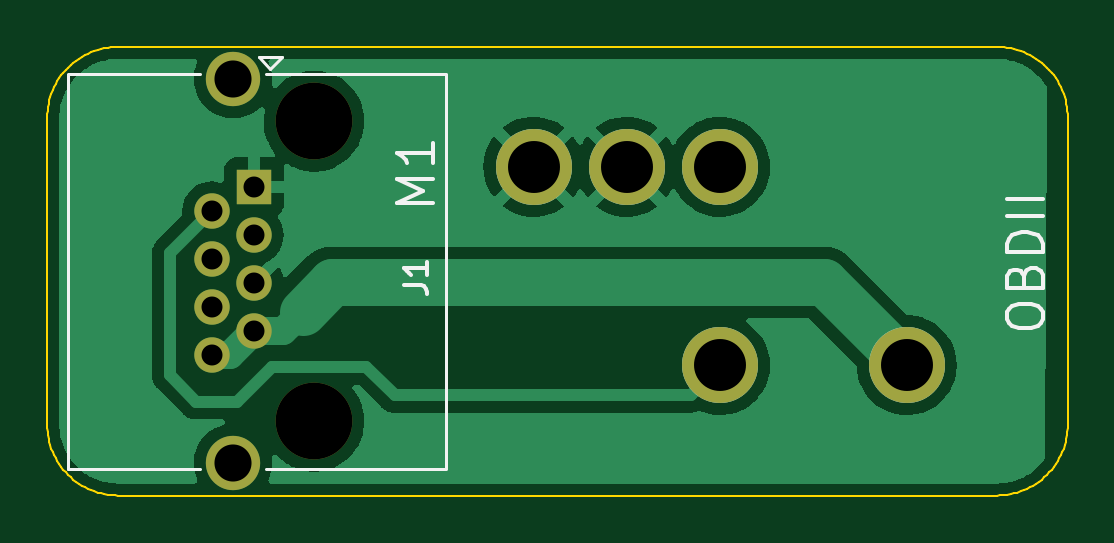
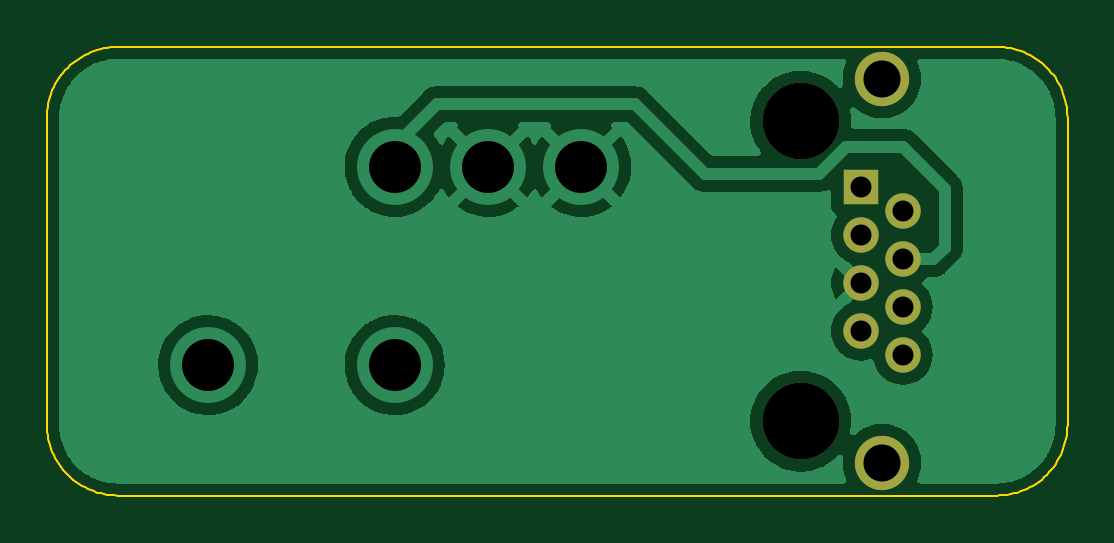
Circuit board: 12 layer files. Board 43.2 x 19.0 mm.
- bottom_copper: OpenOBDPower-CuBottom.gbr (46308 bytes)
- top_copper: OpenOBDPower-CuTop.gbr (41636 bytes)
- outline: OpenOBDPower-EdgeCuts.gbr (3884 bytes)
- bottom_mask: OpenOBDPower-MaskBottom.gbr (895 bytes)
- top_mask: OpenOBDPower-MaskTop.gbr (1063 bytes)
- drill: OpenOBDPower-NPTH.drl (380 bytes)
- drill: OpenOBDPower-PTH.drl (701 bytes)
- paste: OpenOBDPower-PasteBottom.gbr (463 bytes)
- paste: OpenOBDPower-PasteTop.gbr (631 bytes)
- bottom_silk: OpenOBDPower-SilkBottom.gbr (898 bytes)
- top_silk: OpenOBDPower-SilkTop.gbr (3718 bytes)
- inner_copper: OpenOBDPower-VScore.gbr (439 bytes)

=== bottom_copper: OpenOBDPower-CuBottom.gbr (46308 bytes, source omitted) ===
=== top_copper: OpenOBDPower-CuTop.gbr (41636 bytes, source omitted) ===
=== outline: OpenOBDPower-EdgeCuts.gbr ===
%TF.GenerationSoftware,KiCad,Pcbnew,(6.0.5-0)*%
%TF.CreationDate,2022-08-12T15:30:33+02:00*%
%TF.ProjectId,OpenOBDPower,4f70656e-4f42-4445-906f-7765722e6b69,rev?*%
%TF.SameCoordinates,Original*%
%TF.FileFunction,Profile,NP*%
%FSLAX46Y46*%
G04 Gerber Fmt 4.6, Leading zero omitted, Abs format (unit mm)*
G04 Created by KiCad (PCBNEW (6.0.5-0)) date 2022-08-12 15:30:33*
%MOMM*%
%LPD*%
G01*
G04 APERTURE LIST*
%TA.AperFunction,Profile*%
%ADD10C,0.100000*%
%TD*%
G04 APERTURE END LIST*
D10*
X157868761Y-89993686D02*
X158016512Y-90004679D01*
X158163007Y-90022876D01*
X158308002Y-90048176D01*
X158451249Y-90080476D01*
X158592502Y-90119674D01*
X158731517Y-90165670D01*
X158868047Y-90218360D01*
X159001846Y-90277644D01*
X159132669Y-90343418D01*
X159260268Y-90415582D01*
X159384399Y-90494034D01*
X159504816Y-90578671D01*
X159621272Y-90669392D01*
X159733522Y-90766095D01*
X159841320Y-90868678D01*
X159943902Y-90976476D01*
X160040605Y-91088725D01*
X160131326Y-91205181D01*
X160215963Y-91325598D01*
X160294415Y-91449728D01*
X160366579Y-91577328D01*
X160432354Y-91708150D01*
X160491638Y-91841949D01*
X160544328Y-91978479D01*
X160590324Y-92117494D01*
X160629523Y-92258748D01*
X160661823Y-92401995D01*
X160687123Y-92546990D01*
X160705321Y-92693486D01*
X160716314Y-92841238D01*
X160720001Y-92989999D01*
X160720001Y-105989999D01*
X160716314Y-106138760D01*
X160705321Y-106286512D01*
X160687123Y-106433008D01*
X160661823Y-106578003D01*
X160629523Y-106721250D01*
X160590324Y-106862504D01*
X160544328Y-107001519D01*
X160491638Y-107138049D01*
X160432354Y-107271847D01*
X160366579Y-107402669D01*
X160294415Y-107530269D01*
X160215963Y-107654399D01*
X160131326Y-107774816D01*
X160040605Y-107891272D01*
X159943902Y-108003521D01*
X159841320Y-108111319D01*
X159733522Y-108213902D01*
X159621272Y-108310605D01*
X159504816Y-108401326D01*
X159384399Y-108485963D01*
X159260268Y-108564415D01*
X159132669Y-108636579D01*
X159001846Y-108702353D01*
X158868047Y-108761637D01*
X158731517Y-108814327D01*
X158592502Y-108860323D01*
X158451249Y-108899521D01*
X158308002Y-108931821D01*
X158163007Y-108957121D01*
X158016512Y-108975318D01*
X157868761Y-108986311D01*
X157720001Y-108989998D01*
X120520000Y-108989998D01*
X120371239Y-108986311D01*
X120223487Y-108975318D01*
X120076991Y-108957121D01*
X119931996Y-108931821D01*
X119788749Y-108899521D01*
X119647495Y-108860323D01*
X119508480Y-108814327D01*
X119371950Y-108761637D01*
X119238151Y-108702353D01*
X119107329Y-108636579D01*
X118979729Y-108564415D01*
X118855599Y-108485963D01*
X118735182Y-108401326D01*
X118618727Y-108310605D01*
X118506477Y-108213902D01*
X118398680Y-108111319D01*
X118296097Y-108003521D01*
X118199394Y-107891272D01*
X118108672Y-107774816D01*
X118024035Y-107654399D01*
X117945584Y-107530269D01*
X117873420Y-107402669D01*
X117807645Y-107271847D01*
X117748361Y-107138048D01*
X117695671Y-107001518D01*
X117649675Y-106862503D01*
X117610477Y-106721249D01*
X117578177Y-106578002D01*
X117552877Y-106433007D01*
X117534680Y-106286511D01*
X117523687Y-106138759D01*
X117520000Y-105989997D01*
X117520000Y-92989999D01*
X117523687Y-92841238D01*
X117534680Y-92693486D01*
X117552877Y-92546990D01*
X117578177Y-92401995D01*
X117610477Y-92258748D01*
X117649676Y-92117494D01*
X117695671Y-91978479D01*
X117748361Y-91841949D01*
X117807645Y-91708150D01*
X117873420Y-91577328D01*
X117945584Y-91449728D01*
X118024035Y-91325598D01*
X118108672Y-91205181D01*
X118199393Y-91088725D01*
X118296096Y-90976476D01*
X118398679Y-90868678D01*
X118506477Y-90766095D01*
X118618726Y-90669392D01*
X118735182Y-90578671D01*
X118855598Y-90494034D01*
X118979729Y-90415582D01*
X119107328Y-90343418D01*
X119238151Y-90277644D01*
X119371950Y-90218360D01*
X119508479Y-90165670D01*
X119647494Y-90119675D01*
X119788749Y-90080476D01*
X119931996Y-90048176D01*
X120076991Y-90022877D01*
X120223487Y-90004680D01*
X120371239Y-89993687D01*
X120520000Y-89990000D01*
X157720001Y-89989999D01*
X157868761Y-89993686D01*
M02*

=== bottom_mask: OpenOBDPower-MaskBottom.gbr ===
%TF.GenerationSoftware,KiCad,Pcbnew,(6.0.5-0)*%
%TF.CreationDate,2022-08-12T15:30:33+02:00*%
%TF.ProjectId,OpenOBDPower,4f70656e-4f42-4445-906f-7765722e6b69,rev?*%
%TF.SameCoordinates,Original*%
%TF.FileFunction,Soldermask,Bot*%
%TF.FilePolarity,Negative*%
%FSLAX46Y46*%
G04 Gerber Fmt 4.6, Leading zero omitted, Abs format (unit mm)*
G04 Created by KiCad (PCBNEW (6.0.5-0)) date 2022-08-12 15:30:33*
%MOMM*%
%LPD*%
G01*
G04 APERTURE LIST*
%ADD10C,3.250000*%
%ADD11R,1.500000X1.500000*%
%ADD12C,1.500000*%
%ADD13C,2.300000*%
G04 APERTURE END LIST*
D10*
%TO.C,J1*%
X128810000Y-105840000D03*
X128810000Y-93140000D03*
D11*
X126270000Y-95930000D03*
D12*
X124490000Y-96946000D03*
X126270000Y-97962000D03*
X124490000Y-98978000D03*
X126270000Y-99994000D03*
X124490000Y-101010000D03*
X126270000Y-102026000D03*
X124490000Y-103042000D03*
D13*
X125380000Y-107620000D03*
X125380000Y-91360000D03*
%TD*%
M02*

=== top_mask: OpenOBDPower-MaskTop.gbr ===
%TF.GenerationSoftware,KiCad,Pcbnew,(6.0.5-0)*%
%TF.CreationDate,2022-08-12T15:30:33+02:00*%
%TF.ProjectId,OpenOBDPower,4f70656e-4f42-4445-906f-7765722e6b69,rev?*%
%TF.SameCoordinates,Original*%
%TF.FileFunction,Soldermask,Top*%
%TF.FilePolarity,Negative*%
%FSLAX46Y46*%
G04 Gerber Fmt 4.6, Leading zero omitted, Abs format (unit mm)*
G04 Created by KiCad (PCBNEW (6.0.5-0)) date 2022-08-12 15:30:33*
%MOMM*%
%LPD*%
G01*
G04 APERTURE LIST*
%ADD10C,3.215640*%
%ADD11C,3.250000*%
%ADD12R,1.500000X1.500000*%
%ADD13C,1.500000*%
%ADD14C,2.300000*%
G04 APERTURE END LIST*
D10*
%TO.C,M1*%
X138105200Y-95070000D03*
X142052360Y-95070000D03*
X146002060Y-95070000D03*
X146002060Y-103469780D03*
X153904000Y-103469780D03*
%TD*%
D11*
%TO.C,J1*%
X128810000Y-105840000D03*
X128810000Y-93140000D03*
D12*
X126270000Y-95930000D03*
D13*
X124490000Y-96946000D03*
X126270000Y-97962000D03*
X124490000Y-98978000D03*
X126270000Y-99994000D03*
X124490000Y-101010000D03*
X126270000Y-102026000D03*
X124490000Y-103042000D03*
D14*
X125380000Y-107620000D03*
X125380000Y-91360000D03*
%TD*%
M02*

=== drill: OpenOBDPower-NPTH.drl ===
M48
; DRILL file {KiCad (6.0.5-0)} date 2022 August 12, Friday 15:30:33
; FORMAT={-:-/ absolute / inch / decimal}
; #@! TF.CreationDate,2022-08-12T15:30:33+02:00
; #@! TF.GenerationSoftware,Kicad,Pcbnew,(6.0.5-0)
; #@! TF.FileFunction,NonPlated,1,2,NPTH
FMAT,2
INCH
; #@! TA.AperFunction,NonPlated,NPTH,ComponentDrill
T1C0.1280
%
G90
G05
T1
X5.0713Y-3.6669
X5.0713Y-4.1669
T0
M30

=== drill: OpenOBDPower-PTH.drl ===
M48
; DRILL file {KiCad (6.0.5-0)} date 2022 August 12, Friday 15:30:33
; FORMAT={-:-/ absolute / inch / decimal}
; #@! TF.CreationDate,2022-08-12T15:30:33+02:00
; #@! TF.GenerationSoftware,Kicad,Pcbnew,(6.0.5-0)
; #@! TF.FileFunction,Plated,1,2,PTH
FMAT,2
INCH
; #@! TA.AperFunction,Plated,PTH,ComponentDrill
T1C0.0350
; #@! TA.AperFunction,Plated,PTH,ComponentDrill
T2C0.0618
; #@! TA.AperFunction,Plated,PTH,ComponentDrill
T3C0.0866
%
G90
G05
T1
X4.9012Y-3.8168
X4.9012Y-3.8968
X4.9012Y-3.9768
X4.9012Y-4.0568
X4.9713Y-3.7768
X4.9713Y-3.8568
X4.9713Y-3.9368
X4.9713Y-4.0168
T2
X4.9362Y-3.5969
X4.9362Y-4.237
T3
X5.4372Y-3.7429
X5.5926Y-3.7429
X5.7481Y-3.7429
X5.7481Y-4.0736
X6.0592Y-4.0736
T0
M30

=== paste: OpenOBDPower-PasteBottom.gbr ===
%TF.GenerationSoftware,KiCad,Pcbnew,(6.0.5-0)*%
%TF.CreationDate,2022-08-12T15:30:33+02:00*%
%TF.ProjectId,OpenOBDPower,4f70656e-4f42-4445-906f-7765722e6b69,rev?*%
%TF.SameCoordinates,Original*%
%TF.FileFunction,Paste,Bot*%
%TF.FilePolarity,Positive*%
%FSLAX46Y46*%
G04 Gerber Fmt 4.6, Leading zero omitted, Abs format (unit mm)*
G04 Created by KiCad (PCBNEW (6.0.5-0)) date 2022-08-12 15:30:33*
%MOMM*%
%LPD*%
G01*
G04 APERTURE LIST*
G04 APERTURE END LIST*
M02*

=== paste: OpenOBDPower-PasteTop.gbr ===
%TF.GenerationSoftware,KiCad,Pcbnew,(6.0.5-0)*%
%TF.CreationDate,2022-08-12T15:30:33+02:00*%
%TF.ProjectId,OpenOBDPower,4f70656e-4f42-4445-906f-7765722e6b69,rev?*%
%TF.SameCoordinates,Original*%
%TF.FileFunction,Paste,Top*%
%TF.FilePolarity,Positive*%
%FSLAX46Y46*%
G04 Gerber Fmt 4.6, Leading zero omitted, Abs format (unit mm)*
G04 Created by KiCad (PCBNEW (6.0.5-0)) date 2022-08-12 15:30:33*
%MOMM*%
%LPD*%
G01*
G04 APERTURE LIST*
%ADD10C,3.215640*%
G04 APERTURE END LIST*
D10*
%TO.C,M1*%
X138105200Y-95070000D03*
X142052360Y-95070000D03*
X146002060Y-95070000D03*
X146002060Y-103469780D03*
X153904000Y-103469780D03*
%TD*%
M02*

=== bottom_silk: OpenOBDPower-SilkBottom.gbr ===
%TF.GenerationSoftware,KiCad,Pcbnew,(6.0.5-0)*%
%TF.CreationDate,2022-08-12T15:30:33+02:00*%
%TF.ProjectId,OpenOBDPower,4f70656e-4f42-4445-906f-7765722e6b69,rev?*%
%TF.SameCoordinates,Original*%
%TF.FileFunction,Legend,Bot*%
%TF.FilePolarity,Positive*%
%FSLAX46Y46*%
G04 Gerber Fmt 4.6, Leading zero omitted, Abs format (unit mm)*
G04 Created by KiCad (PCBNEW (6.0.5-0)) date 2022-08-12 15:30:33*
%MOMM*%
%LPD*%
G01*
G04 APERTURE LIST*
%ADD10C,3.250000*%
%ADD11R,1.500000X1.500000*%
%ADD12C,1.500000*%
%ADD13C,2.300000*%
G04 APERTURE END LIST*
%LPC*%
D10*
%TO.C,J1*%
X128810000Y-105840000D03*
X128810000Y-93140000D03*
D11*
X126270000Y-95930000D03*
D12*
X124490000Y-96946000D03*
X126270000Y-97962000D03*
X124490000Y-98978000D03*
X126270000Y-99994000D03*
X124490000Y-101010000D03*
X126270000Y-102026000D03*
X124490000Y-103042000D03*
D13*
X125380000Y-107620000D03*
X125380000Y-91360000D03*
%TD*%
M02*

=== top_silk: OpenOBDPower-SilkTop.gbr ===
%TF.GenerationSoftware,KiCad,Pcbnew,(6.0.5-0)*%
%TF.CreationDate,2022-08-12T15:30:33+02:00*%
%TF.ProjectId,OpenOBDPower,4f70656e-4f42-4445-906f-7765722e6b69,rev?*%
%TF.SameCoordinates,Original*%
%TF.FileFunction,Legend,Top*%
%TF.FilePolarity,Positive*%
%FSLAX46Y46*%
G04 Gerber Fmt 4.6, Leading zero omitted, Abs format (unit mm)*
G04 Created by KiCad (PCBNEW (6.0.5-0)) date 2022-08-12 15:30:33*
%MOMM*%
%LPD*%
G01*
G04 APERTURE LIST*
%ADD10C,0.150000*%
%ADD11C,0.120000*%
%ADD12C,3.215640*%
%ADD13C,3.250000*%
%ADD14R,1.500000X1.500000*%
%ADD15C,1.500000*%
%ADD16C,2.300000*%
G04 APERTURE END LIST*
D10*
%TO.C,M1*%
X133849428Y-96583714D02*
X132325428Y-96583714D01*
X133414000Y-96075714D01*
X132325428Y-95567714D01*
X133849428Y-95567714D01*
X133849428Y-94043714D02*
X133849428Y-94914571D01*
X133849428Y-94479142D02*
X132325428Y-94479142D01*
X132543142Y-94624285D01*
X132688285Y-94769428D01*
X132760857Y-94914571D01*
X158145428Y-101524857D02*
X158145428Y-101234571D01*
X158218000Y-101089428D01*
X158363142Y-100944285D01*
X158653428Y-100871714D01*
X159161428Y-100871714D01*
X159451714Y-100944285D01*
X159596857Y-101089428D01*
X159669428Y-101234571D01*
X159669428Y-101524857D01*
X159596857Y-101670000D01*
X159451714Y-101815142D01*
X159161428Y-101887714D01*
X158653428Y-101887714D01*
X158363142Y-101815142D01*
X158218000Y-101670000D01*
X158145428Y-101524857D01*
X158871142Y-99710571D02*
X158943714Y-99492857D01*
X159016285Y-99420285D01*
X159161428Y-99347714D01*
X159379142Y-99347714D01*
X159524285Y-99420285D01*
X159596857Y-99492857D01*
X159669428Y-99638000D01*
X159669428Y-100218571D01*
X158145428Y-100218571D01*
X158145428Y-99710571D01*
X158218000Y-99565428D01*
X158290571Y-99492857D01*
X158435714Y-99420285D01*
X158580857Y-99420285D01*
X158726000Y-99492857D01*
X158798571Y-99565428D01*
X158871142Y-99710571D01*
X158871142Y-100218571D01*
X159669428Y-98694571D02*
X158145428Y-98694571D01*
X158145428Y-98331714D01*
X158218000Y-98114000D01*
X158363142Y-97968857D01*
X158508285Y-97896285D01*
X158798571Y-97823714D01*
X159016285Y-97823714D01*
X159306571Y-97896285D01*
X159451714Y-97968857D01*
X159596857Y-98114000D01*
X159669428Y-98331714D01*
X159669428Y-98694571D01*
X159669428Y-97170571D02*
X158145428Y-97170571D01*
X159669428Y-96444857D02*
X158145428Y-96444857D01*
%TO.C,J1*%
X132612380Y-100083333D02*
X133326666Y-100083333D01*
X133469523Y-100130952D01*
X133564761Y-100226190D01*
X133612380Y-100369047D01*
X133612380Y-100464285D01*
X133612380Y-99083333D02*
X133612380Y-99654761D01*
X133612380Y-99369047D02*
X132612380Y-99369047D01*
X132755238Y-99464285D01*
X132850476Y-99559523D01*
X132898095Y-99654761D01*
D11*
X118410000Y-107855000D02*
X123970000Y-107855000D01*
X126470000Y-90430000D02*
X127470000Y-90430000D01*
X127470000Y-90430000D02*
X126970000Y-90930000D01*
X126970000Y-90930000D02*
X126470000Y-90430000D01*
X118410000Y-91125000D02*
X123970000Y-91125000D01*
X134380000Y-91125000D02*
X126770000Y-91125000D01*
X118410000Y-91170000D02*
X118410000Y-107855000D01*
X134380000Y-91170000D02*
X134380000Y-107810000D01*
X134380000Y-107855000D02*
X126770000Y-107855000D01*
%TD*%
D12*
%TO.C,M1*%
X138105200Y-95070000D03*
X142052360Y-95070000D03*
X146002060Y-95070000D03*
X146002060Y-103469780D03*
X153904000Y-103469780D03*
%TD*%
%LPC*%
%TO.C,M1*%
X138105200Y-95070000D03*
X142052360Y-95070000D03*
X146002060Y-95070000D03*
X146002060Y-103469780D03*
X153904000Y-103469780D03*
%TD*%
D13*
%TO.C,J1*%
X128810000Y-105840000D03*
X128810000Y-93140000D03*
D14*
X126270000Y-95930000D03*
D15*
X124490000Y-96946000D03*
X126270000Y-97962000D03*
X124490000Y-98978000D03*
X126270000Y-99994000D03*
X124490000Y-101010000D03*
X126270000Y-102026000D03*
X124490000Y-103042000D03*
D16*
X125380000Y-107620000D03*
X125380000Y-91360000D03*
%TD*%
M02*

=== inner_copper: OpenOBDPower-VScore.gbr ===
%TF.GenerationSoftware,KiCad,Pcbnew,(6.0.5-0)*%
%TF.CreationDate,2022-08-12T15:30:33+02:00*%
%TF.ProjectId,OpenOBDPower,4f70656e-4f42-4445-906f-7765722e6b69,rev?*%
%TF.SameCoordinates,Original*%
%TF.FileFunction,Other,Comment*%
%FSLAX46Y46*%
G04 Gerber Fmt 4.6, Leading zero omitted, Abs format (unit mm)*
G04 Created by KiCad (PCBNEW (6.0.5-0)) date 2022-08-12 15:30:33*
%MOMM*%
%LPD*%
G01*
G04 APERTURE LIST*
G04 APERTURE END LIST*
M02*

